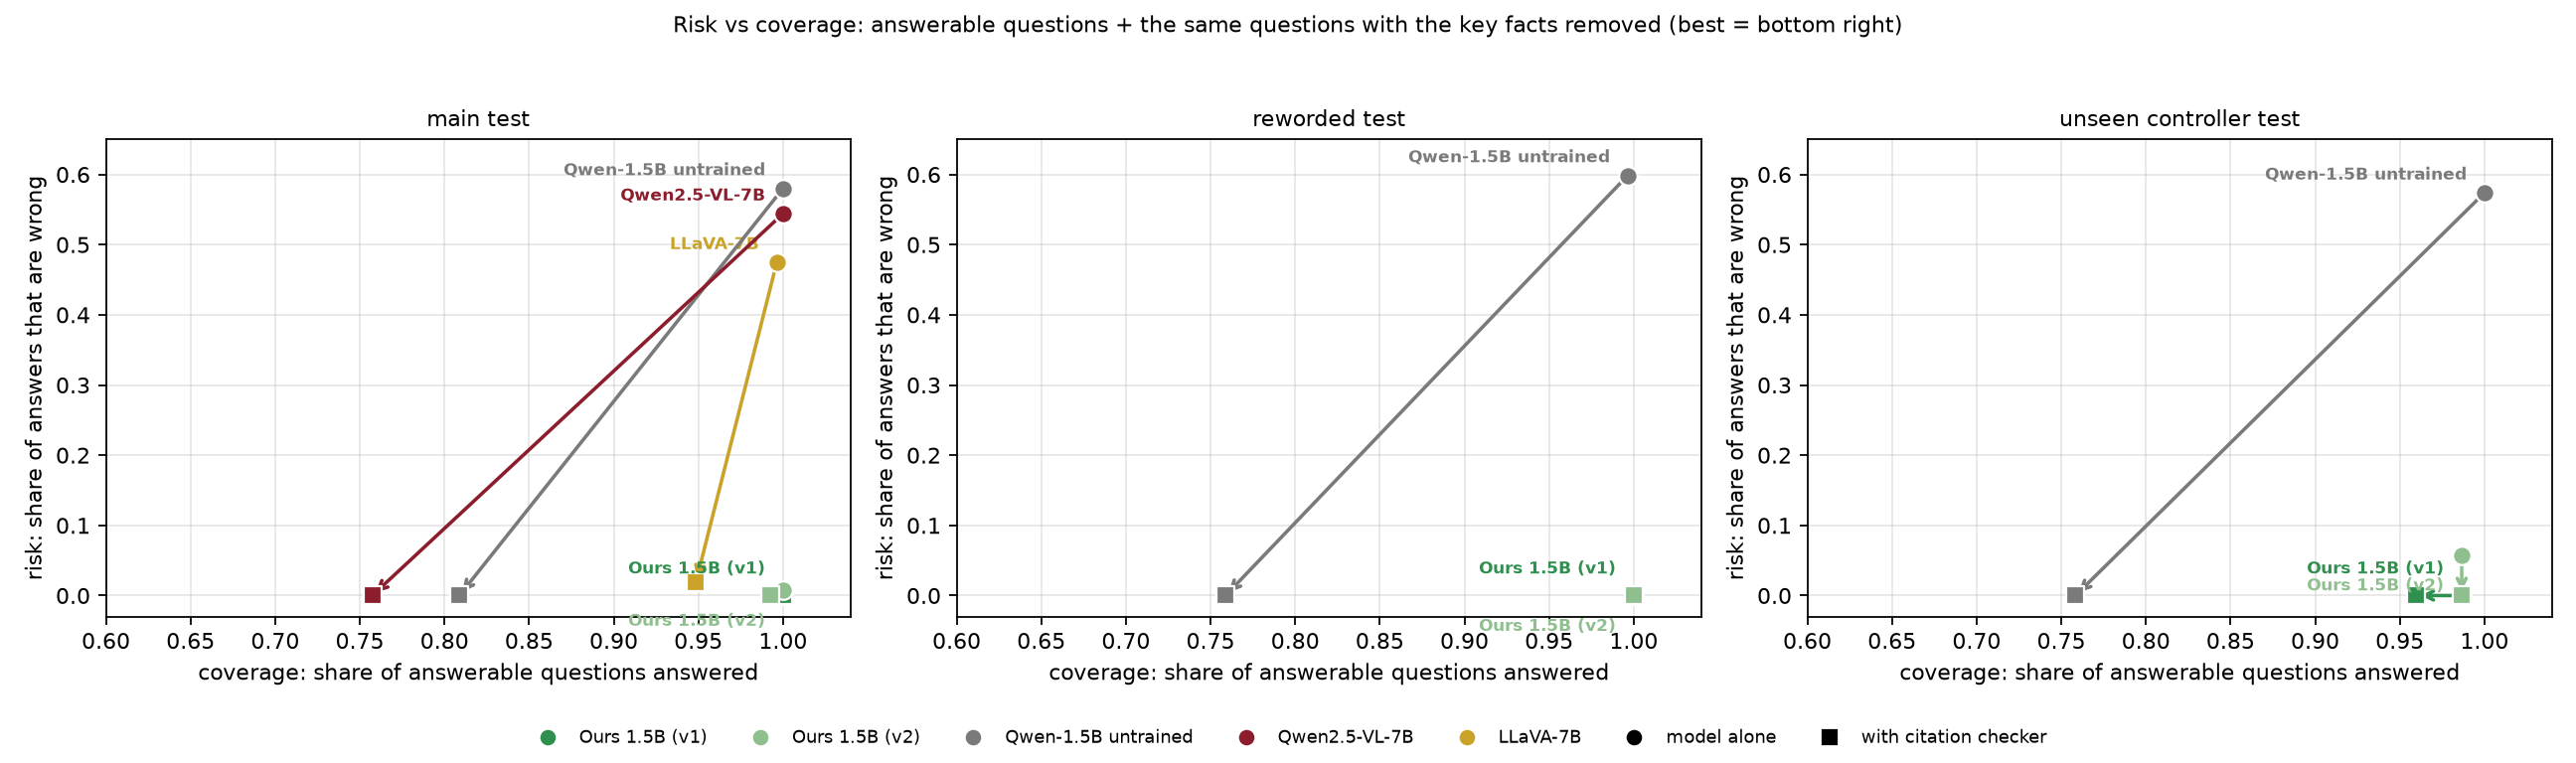

Data behind this chart, as committed beside it:
test, model, checker, coverage, risk, wrong_answers, guesses_without_facts, n
main, LLaVA-7B, False, 0.9963, 0.4747, 11, 224, 272
main, LLaVA-7B, True, 0.9485, 0.01901, 0, 5, 272
main, Ours 1.5B (v1), False, 1.0, 0.0, 0, 0, 272
main, Ours 1.5B (v1), True, 1.0, 0.0, 0, 0, 272
main, Ours 1.5B (v2), False, 1.0, 0.007326, 1, 1, 272
main, Ours 1.5B (v2), True, 0.9926, 0.0, 0, 0, 272
main, Qwen-1.5B untrained, False, 1.0, 0.5801, 44, 271, 272
main, Qwen-1.5B untrained, True, 0.8088, 0.0, 0, 0, 272
main, Qwen2.5-VL-7B, False, 1.0, 0.5441, 24, 272, 272
main, Qwen2.5-VL-7B, True, 0.7574, 0.0, 0, 0, 272
reworded, Ours 1.5B (v1), False, 1.0, 0.0, 0, 0, 282
reworded, Ours 1.5B (v1), True, 1.0, 0.0, 0, 0, 282
reworded, Ours 1.5B (v2), False, 1.0, 0.0, 0, 0, 282
reworded, Ours 1.5B (v2), True, 1.0, 0.0, 0, 0, 282
reworded, Qwen-1.5B untrained, False, 0.9965, 0.5986, 55, 282, 282
reworded, Qwen-1.5B untrained, True, 0.7589, 0.0, 0, 0, 282
unseen controller, Ours 1.5B (v1), False, 0.9866, 0.0, 0, 0, 149
unseen controller, Ours 1.5B (v1), True, 0.9597, 0.0, 0, 0, 149
unseen controller, Ours 1.5B (v2), False, 0.9866, 0.05769, 0, 9, 149
unseen controller, Ours 1.5B (v2), True, 0.9866, 0.0, 0, 0, 149
unseen controller, Qwen-1.5B untrained, False, 1.0, 0.5738, 22, 149, 149
unseen controller, Qwen-1.5B untrained, True, 0.7584, 0.0, 0, 0, 149
